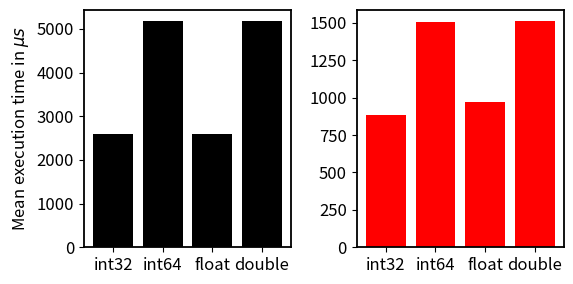

The script that saved this image:
import matplotlib.pyplot as plt
import numpy as np

from pylab import rcParams
rcParams['figure.figsize'] = (5.9, 3)
rcParams['font.size'] = 12
rcParams['lines.linewidth'] = 2.5
rcParams['axes.linewidth'] = 1.3

rtx3070 = dict()
rtx3070["int32"] = 2597.7
rtx3070["int64"] = 5170.51
rtx3070["float"] = 2594.71
rtx3070["double"] = 5172.44

X = ["int32", "int64", "float", "double"]
Y = [2597.7, 5170.51, 2594.71, 5172.44]
Ysuper = [882.512, 1508.18, 969.211, 1509.76]

a100 = dict()
a100["int32"] = 882.512
a100["int64"] = 1508.18
a100["float"] = 969.211
a100["double"] = 1509.76


fig, (axr, axa) = plt.subplots(1, 2)
axr.bar(X, Y, color="black")
axr.set_ylabel("Mean execution time in $\mu s$")
axa.bar(X, Ysuper, color="red")



fig.tight_layout()
plt.show()
